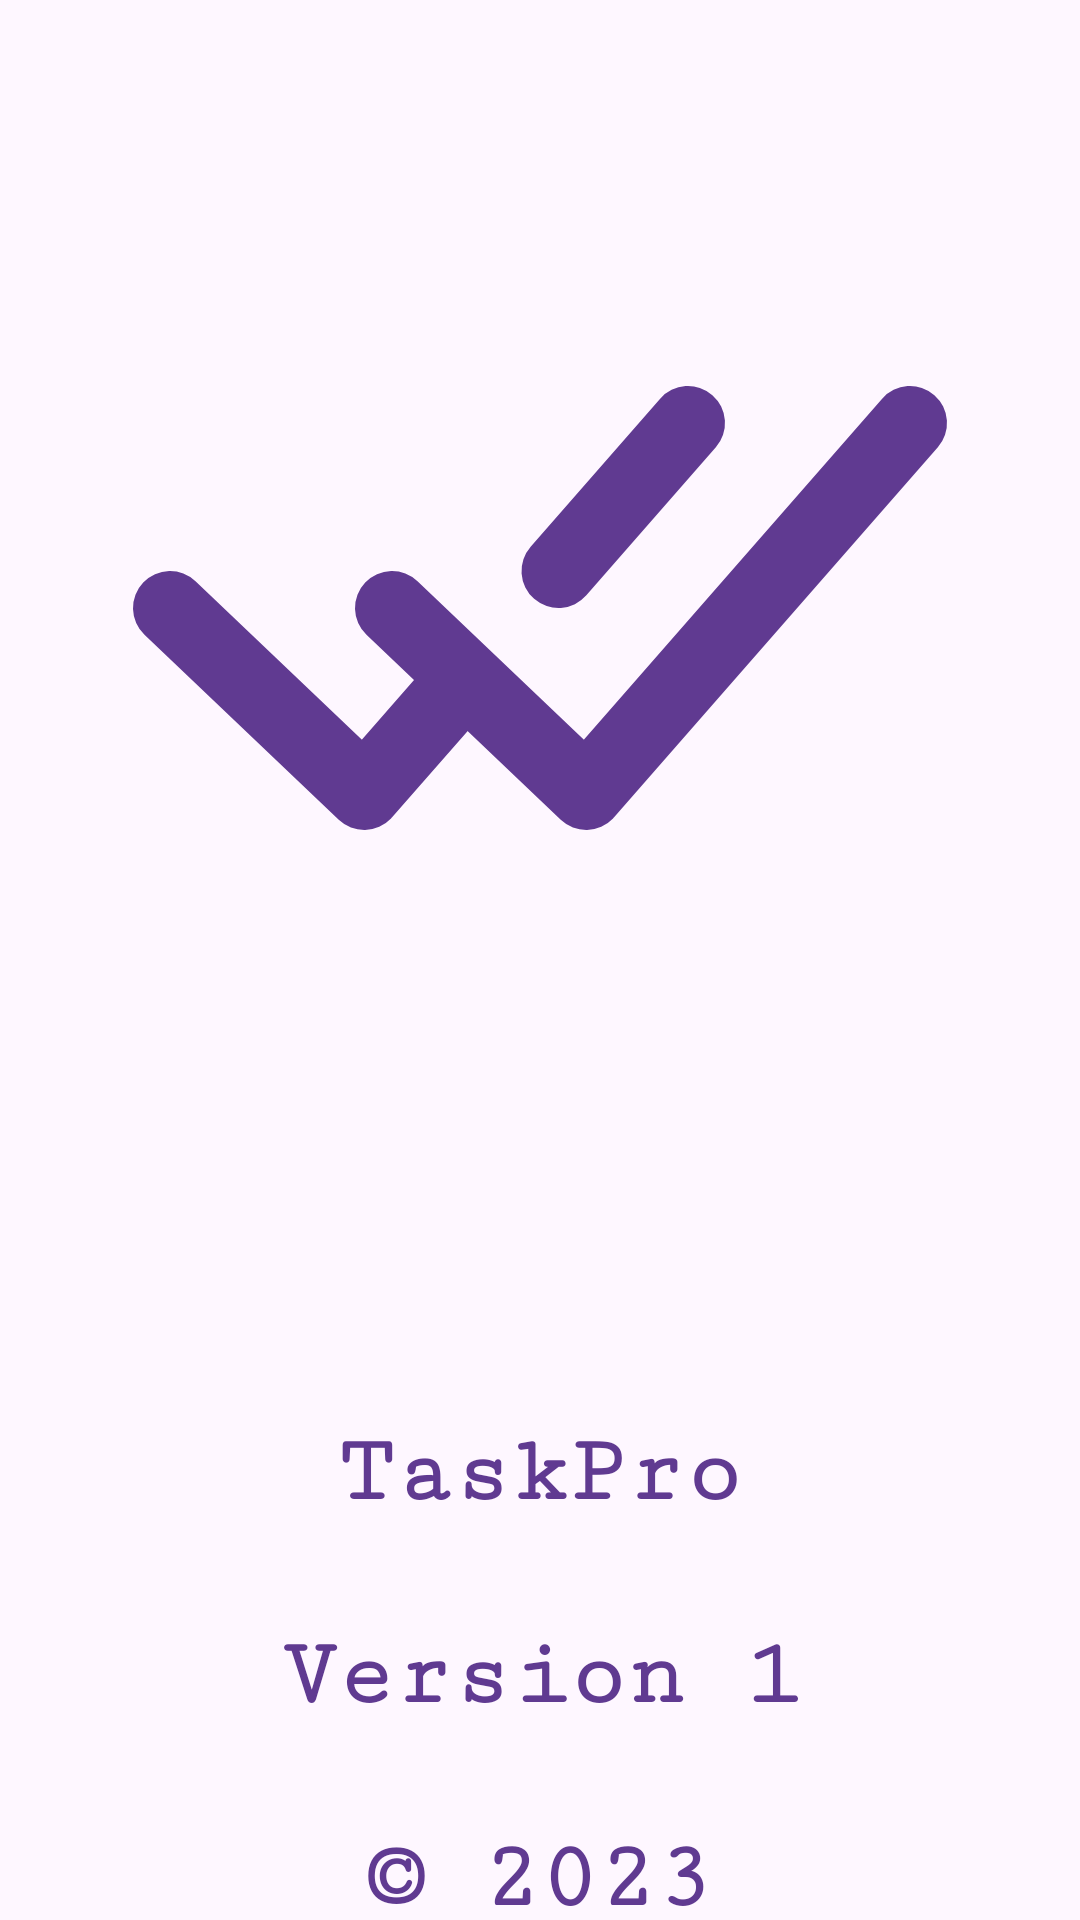

Produce the Android XML layout that renders to this screen, including the resource entries it uses.
<!-- AndroidManifest.xml: application theme Theme.TaskPro -->
<!-- res/layout/fragment_about.xml -->
<?xml version="1.0" encoding="utf-8"?>
<RelativeLayout xmlns:android="http://schemas.android.com/apk/res/android"
    xmlns:app="http://schemas.android.com/apk/res-auto"
    xmlns:tools="http://schemas.android.com/tools"
    android:layout_width="match_parent"
    android:layout_height="match_parent"
    tools:context=".AboutFragment">

    <ImageView
        android:id="@+id/imageView"
        android:layout_width="386dp"
        android:layout_height="341dp"
        android:layout_marginStart="32dp"
        android:layout_marginTop="32dp"
        android:layout_marginEnd="32dp"
        android:src="@drawable/splash_icon"
        app:layout_constraintEnd_toEndOf="parent"
        app:layout_constraintStart_toStartOf="parent"
        app:layout_constraintTop_toTopOf="parent"
        app:tint="@color/purple" />

    <TextView
        android:id="@+id/textView"
        android:layout_width="match_parent"
        android:layout_height="wrap_content"
        android:layout_below="@id/imageView"
        android:layout_marginStart="32dp"
        android:layout_marginTop="100dp"
        android:layout_marginEnd="32dp"
        android:fontFamily="serif-monospace"
        android:gravity="center"
        android:text="TaskPro"
        android:textColor="@color/purple"
        android:textSize="32sp"
        android:textStyle="bold" />

    <TextView
        android:id="@+id/textView2"
        android:layout_width="match_parent"
        android:layout_height="wrap_content"
        android:layout_below="@id/textView"
        android:layout_marginStart="32dp"
        android:layout_marginTop="32dp"
        android:layout_marginEnd="32dp"
        android:fontFamily="serif-monospace"
        android:gravity="center"
        android:text="Version 1"
        android:textColor="@color/purple"
        android:textSize="32sp"
        android:textStyle="bold" />

    <TextView
        android:id="@+id/textView12"
        android:layout_width="match_parent"
        android:layout_height="wrap_content"
        android:layout_below="@id/textView2"
        android:layout_marginStart="32dp"
        android:layout_marginTop="32dp"
        android:layout_marginEnd="32dp"
        android:fontFamily="serif-monospace"
        android:gravity="center"
        android:text="&#169; 2023"
        android:textColor="@color/purple"
        android:textSize="32sp"
        android:textStyle="bold" />

    <TextView
        android:id="@+id/textView11"
        android:layout_width="match_parent"
        android:layout_height="wrap_content"
        android:layout_below="@id/textView12"
        android:layout_marginStart="32dp"
        android:layout_marginTop="32dp"
        android:layout_marginEnd="32dp"
        android:fontFamily="serif-monospace"
        android:gravity="center"
        android:text="All Rights Reserved"
        android:textColor="@color/purple"
        android:textSize="16sp"
        android:textStyle="bold" />

</RelativeLayout>
<!-- resources referenced by this layout -->
<resources>
  <color name="purple">#603A91</color>
  <!-- drawable splash_icon (drawable) -->
  <vector xmlns:android="http://schemas.android.com/apk/res/android"
      android:width="24dp"
      android:height="24dp"
      android:viewportWidth="24"
      android:viewportHeight="24">
    <path
        android:pathData="M2,12L7.25,17C7.25,17 8.669,15.378 9.875,14"
        android:strokeLineJoin="round"
        android:strokeWidth="2"
        android:fillColor="#00000000"
        android:strokeColor="#000000"
        android:strokeLineCap="round"/>
    <path
        android:pathData="M8,12L13.25,17L22,7"
        android:strokeLineJoin="round"
        android:strokeWidth="2"
        android:fillColor="#00000000"
        android:strokeColor="#000000"
        android:strokeLineCap="round"/>
    <path
        android:pathData="M16,7L12.5,11"
        android:strokeLineJoin="round"
        android:strokeWidth="2"
        android:fillColor="#00000000"
        android:strokeColor="#000000"
        android:strokeLineCap="round"/>
  </vector>
  <style name="Theme.TaskPro" parent="Base.Theme.TaskPro" />
  <style name="Base.Theme.TaskPro" parent="Theme.Material3.DayNight.NoActionBar">
          
          
      </style>
</resources>
